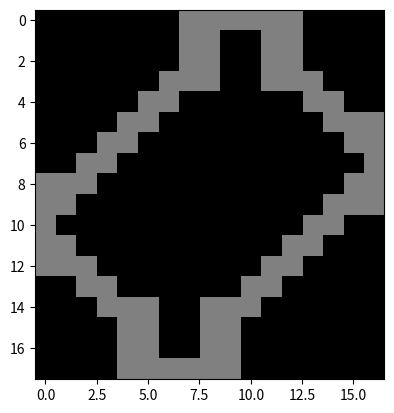

Here is the Python script that generated this plot:
import numpy as np
import matplotlib.pyplot as plt


def waller(m):
    mcopy = np.copy(m)
    for celltype in (2, 3, 5, 6, 7):
        mcopy[mcopy == celltype] = 1
    return mcopy


state = np.array([[1, 1, 1, 1, 1, 1, 1, 4, 4, 4, 4, 4, 4, 1, 1, 1, 1]
               , [1, 1, 1, 1, 1, 1, 1, 4, 4, 1, 1, 4, 4, 1, 1, 1, 1]
               , [1, 1, 1, 1, 1, 1, 1, 4, 4, 1, 1, 4, 4, 1, 1, 1, 1]
               , [1, 1, 1, 1, 1, 1, 4, 4, 4, 1, 6, 4, 4, 4, 1, 1, 1]
               , [1, 1, 1, 1, 1, 4, 4, 6, 5, 6, 5, 1, 1, 4, 4, 1, 1]
               , [1, 1, 1, 1, 4, 4, 6, 5, 6, 5, 7, 1, 1, 1, 4, 4, 4]
               , [1, 1, 1, 4, 4, 6, 5, 6, 5, 7, 1, 1, 7, 5, 1, 4, 4]
               , [1, 1, 4, 4, 6, 5, 6, 5, 7, 1, 1, 7, 5, 6, 5, 6, 4]
               , [4, 4, 4, 6, 5, 6, 5, 7, 1, 1, 7, 5, 6, 5, 6, 4, 4]
               , [4, 4, 6, 5, 6, 5, 7, 1, 1, 7, 5, 6, 5, 6, 4, 4, 4]
               , [4, 6, 5, 6, 5, 7, 1, 1, 7, 5, 6, 5, 6, 4, 4, 1, 1]
               , [4, 4, 1, 5, 7, 1, 1, 7, 5, 6, 5, 6, 4, 4, 1, 1, 1]
               , [4, 4, 4, 1, 1, 1, 7, 5, 6, 5, 6, 4, 4, 1, 1, 1, 1]
               , [1, 1, 4, 4, 2, 1, 5, 6, 5, 6, 4, 4, 1, 1, 1, 1, 1]
               , [1, 1, 1, 4, 4, 4, 6, 1, 4, 4, 4, 1, 1, 1, 1, 1, 1]
               , [1, 1, 1, 1, 4, 4, 1, 1, 4, 4, 1, 1, 1, 1, 1, 1, 1]
               , [1, 1, 1, 1, 4, 4, 1, 1, 4, 4, 1, 1, 1, 1, 1, 1, 1]
               , [1, 1, 1, 1, 4, 4, 4, 4, 4, 4, 1, 1, 1, 1, 1, 1, 1]])


plt.imshow(state, "gray", vmin=1, vmax=7)
plt.show()
plt.imshow(waller(state), "gray", vmin=1, vmax=7)
plt.show()

print(waller(state))